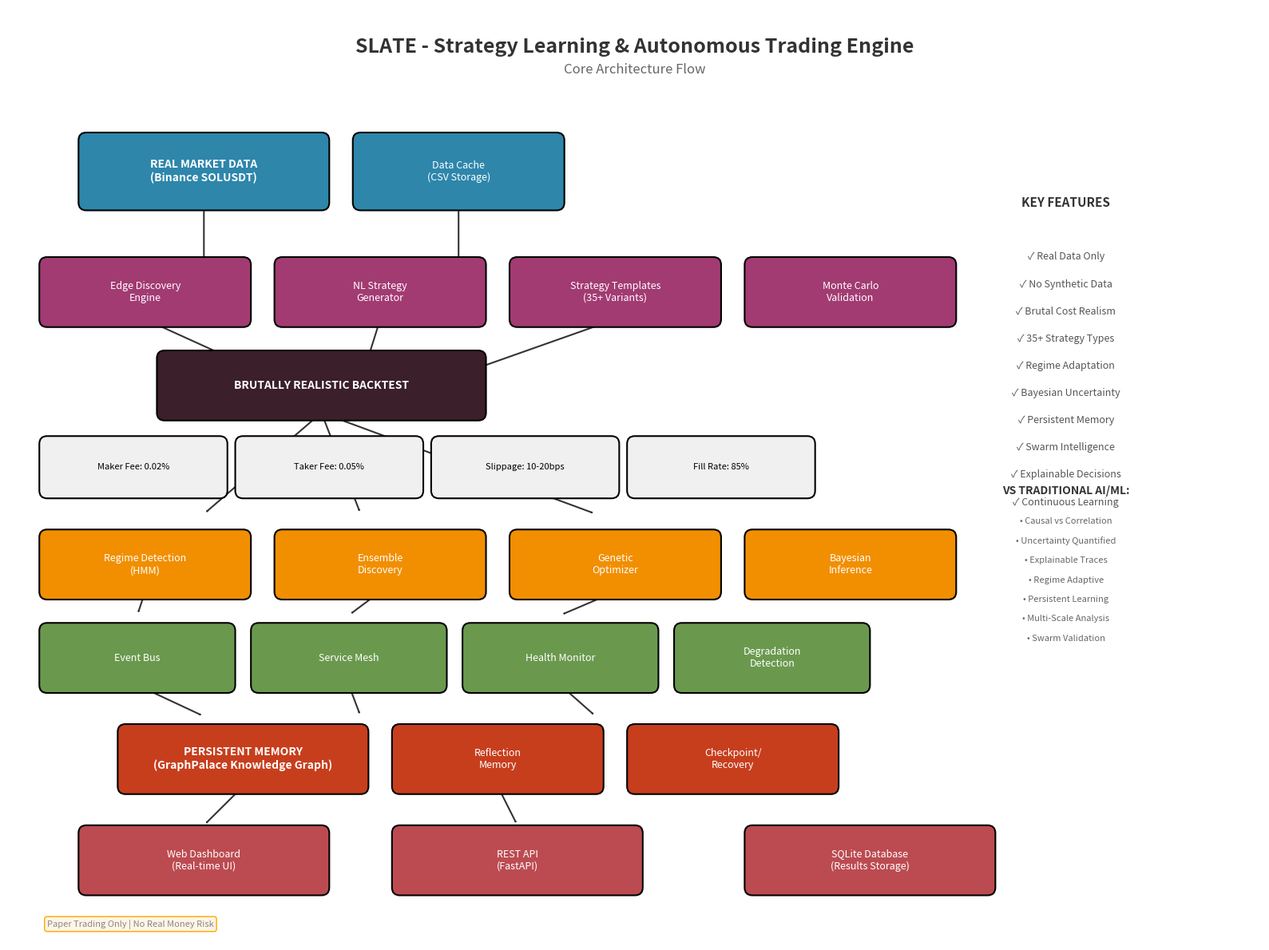

Write Python code to recreate this figure. (Note: this script raises an exception after producing the figure.)
#!/usr/bin/env python3
"""
SLATE Architecture Diagram Generator
Creates a high-quality flow diagram of SLATE's core architecture
"""

import matplotlib.pyplot as plt
import matplotlib.patches as mpatches
from matplotlib.patches import FancyBboxPatch, FancyArrowPatch
import numpy as np

# Set up figure with high DPI for quality output
fig, ax = plt.subplots(1, 1, figsize=(16, 12), dpi=300)
ax.set_xlim(0, 16)
ax.set_ylim(0, 12)
ax.axis('off')

# Color scheme - professional blues and grays
COLORS = {
    'data': '#2E86AB',      # Blue
    'discovery': '#A23B72', # Purple
    'intelligence': '#F18F01', # Orange
    'memory': '#C73E1D',   # Red
    'orchestration': '#6A994E', # Green
    'execution': '#3B1F2B', # Dark purple
    'interface': '#BC4B51', # Pink
    'light_grey': '#F0F0F0',
    'dark_grey': '#333333',
}

def create_box(x, y, width, height, text, color, fontsize=10, text_color='white', bold=False):
    """Create a styled box with text"""
    box = FancyBboxPatch((x, y), width, height,
                         boxstyle="round,pad=0.1",
                         facecolor=color,
                         edgecolor='black',
                         linewidth=1.5)
    ax.add_patch(box)

    fontweight = 'bold' if bold else 'normal'
    ax.text(x + width/2, y + height/2, text,
            ha='center', va='center',
            fontsize=fontsize,
            color=text_color,
            fontweight=fontweight,
            wrap=True)

def create_arrow(x1, y1, x2, y2, color='#333333', style='->', lw=1.5):
    """Create an arrow between two points"""
    arrow = FancyArrowPatch((x1, y1), (x2, y2),
                           arrowstyle=f'{style},head_width=0.15,head_length=0.3',
                           color=color,
                           linewidth=lw,
                           zorder=0)
    ax.add_patch(arrow)

# Title
ax.text(8, 11.5, 'SLATE - Strategy Learning & Autonomous Trading Engine',
        ha='center', va='center',
        fontsize=18, fontweight='bold', color='#333333')
ax.text(8, 11.2, 'Core Architecture Flow',
        ha='center', va='center',
        fontsize=12, color='#666666')

# === DATA LAYER (Top) ===
create_box(1, 9.5, 3, 0.8, 'REAL MARKET DATA\n(Binance SOLUSDT)',
           COLORS['data'], fontsize=10, bold=True)
create_box(4.5, 9.5, 2.5, 0.8, 'Data Cache\n(CSV Storage)',
           COLORS['data'], fontsize=9)

# === DISCOVERY LAYER ===
create_box(0.5, 8, 2.5, 0.7, 'Edge Discovery\nEngine',
           COLORS['discovery'], fontsize=9)
create_box(3.5, 8, 2.5, 0.7, 'NL Strategy\nGenerator',
           COLORS['discovery'], fontsize=9)
create_box(6.5, 8, 2.5, 0.7, 'Strategy Templates\n(35+ Variants)',
           COLORS['discovery'], fontsize=9)
create_box(9.5, 8, 2.5, 0.7, 'Monte Carlo\nValidation',
           COLORS['discovery'], fontsize=9)

# === BACKTEST LAYER ===
create_box(2, 6.8, 4, 0.7, 'BRUTALLY REALISTIC BACKTEST',
           COLORS['execution'], fontsize=10, bold=True)
create_box(0.5, 5.8, 2.2, 0.6, 'Maker Fee: 0.02%',
           COLORS['light_grey'], fontsize=8, text_color='black')
create_box(3, 5.8, 2.2, 0.6, 'Taker Fee: 0.05%',
           COLORS['light_grey'], fontsize=8, text_color='black')
create_box(5.5, 5.8, 2.2, 0.6, 'Slippage: 10-20bps',
           COLORS['light_grey'], fontsize=8, text_color='black')
create_box(8, 5.8, 2.2, 0.6, 'Fill Rate: 85%',
           COLORS['light_grey'], fontsize=8, text_color='black')

# === INTELLIGENCE LAYER ===
create_box(0.5, 4.5, 2.5, 0.7, 'Regime Detection\n(HMM)',
           COLORS['intelligence'], fontsize=9)
create_box(3.5, 4.5, 2.5, 0.7, 'Ensemble\nDiscovery',
           COLORS['intelligence'], fontsize=9)
create_box(6.5, 4.5, 2.5, 0.7, 'Genetic\nOptimizer',
           COLORS['intelligence'], fontsize=9)
create_box(9.5, 4.5, 2.5, 0.7, 'Bayesian\nInference',
           COLORS['intelligence'], fontsize=9)

# === ORCHESTRATION LAYER ===
create_box(0.5, 3.3, 2.3, 0.7, 'Event Bus',
           COLORS['orchestration'], fontsize=9)
create_box(3.2, 3.3, 2.3, 0.7, 'Service Mesh',
           COLORS['orchestration'], fontsize=9)
create_box(5.9, 3.3, 2.3, 0.7, 'Health Monitor',
           COLORS['orchestration'], fontsize=9)
create_box(8.6, 3.3, 2.3, 0.7, 'Degradation\nDetection',
           COLORS['orchestration'], fontsize=9)

# === MEMORY LAYER ===
create_box(1.5, 2, 3, 0.7, 'PERSISTENT MEMORY\n(GraphPalace Knowledge Graph)',
           COLORS['memory'], fontsize=10, bold=True)
create_box(5, 2, 2.5, 0.7, 'Reflection\nMemory',
           COLORS['memory'], fontsize=9)
create_box(8, 2, 2.5, 0.7, 'Checkpoint/\nRecovery',
           COLORS['memory'], fontsize=9)

# === INTERFACE LAYER ===
create_box(1, 0.7, 3, 0.7, 'Web Dashboard\n(Real-time UI)',
           COLORS['interface'], fontsize=9)
create_box(5, 0.7, 3, 0.7, 'REST API\n(FastAPI)',
           COLORS['interface'], fontsize=9)
create_box(9.5, 0.7, 3, 0.7, 'SQLite Database\n(Results Storage)',
           COLORS['interface'], fontsize=9)

# === ARROWS (Data Flow) ===
# Data to Discovery
create_arrow(2.5, 9.5, 2.5, 8.5)
create_arrow(5.75, 9.5, 5.75, 8.5)

# Discovery to Backtest
create_arrow(1.75, 8, 3.5, 7.2)
create_arrow(4.75, 8, 4.5, 7.2)
create_arrow(7.75, 8, 5.5, 7.2)

# Backtest to Intelligence
create_arrow(4, 6.8, 2.5, 5.5)
create_arrow(4, 6.8, 4.5, 5.5)
create_arrow(4, 6.8, 7.5, 5.5)

# Intelligence to Orchestration
create_arrow(1.75, 4.5, 1.65, 4.2)
create_arrow(4.75, 4.5, 4.35, 4.2)
create_arrow(7.75, 4.5, 7.05, 4.2)

# Orchestration to Memory
create_arrow(1.65, 3.3, 2.5, 2.9)
create_arrow(4.35, 3.3, 4.5, 2.9)
create_arrow(7.05, 3.3, 7.5, 2.9)

# Memory to Interface
create_arrow(3, 2, 2.5, 1.5)
create_arrow(6.25, 2, 6.5, 1.5)

# Side annotations
ax.text(13.5, 9.5, 'KEY FEATURES',
        ha='center', va='center',
        fontsize=11, fontweight='bold', color='#333333')

features = [
    '✓ Real Data Only',
    '✓ No Synthetic Data',
    '✓ Brutal Cost Realism',
    '✓ 35+ Strategy Types',
    '✓ Regime Adaptation',
    '✓ Bayesian Uncertainty',
    '✓ Persistent Memory',
    '✓ Swarm Intelligence',
    '✓ Explainable Decisions',
    '✓ Continuous Learning'
]

for i, feature in enumerate(features):
    ax.text(13.5, 8.8 - i*0.35, feature,
           ha='center', va='center',
           fontsize=9, color='#555555')

# Add version/status info
ax.text(0.5, 0.2, 'Paper Trading Only | No Real Money Risk',
        fontsize=8, color='#888888',
        bbox=dict(boxstyle="round,pad=0.3",
                 facecolor='#FFF5E6',
                 edgecolor='orange',
                 linewidth=1))

ax.text(13.5, 5.8, 'VS TRADITIONAL AI/ML:',
        ha='center', va='center',
        fontsize=10, fontweight='bold', color='#333333')

differences = [
    '• Causal vs Correlation',
    '• Uncertainty Quantified',
    '• Explainable Traces',
    '• Regime Adaptive',
    '• Persistent Learning',
    '• Multi-Scale Analysis',
    '• Swarm Validation'
]

for i, diff in enumerate(differences):
    ax.text(13.5, 5.4 - i*0.25, diff,
           ha='center', va='center',
           fontsize=8, color='#666666')

plt.tight_layout()
plt.savefig('/Users/gjw255/astrodata/SWARM/SLATE/slate_architecture.jpg',
            format='jpg', dpi=300, bbox_inches='tight',
            facecolor='white', edgecolor='none')
print("Architecture diagram saved to: slate_architecture.jpg")
plt.close()
